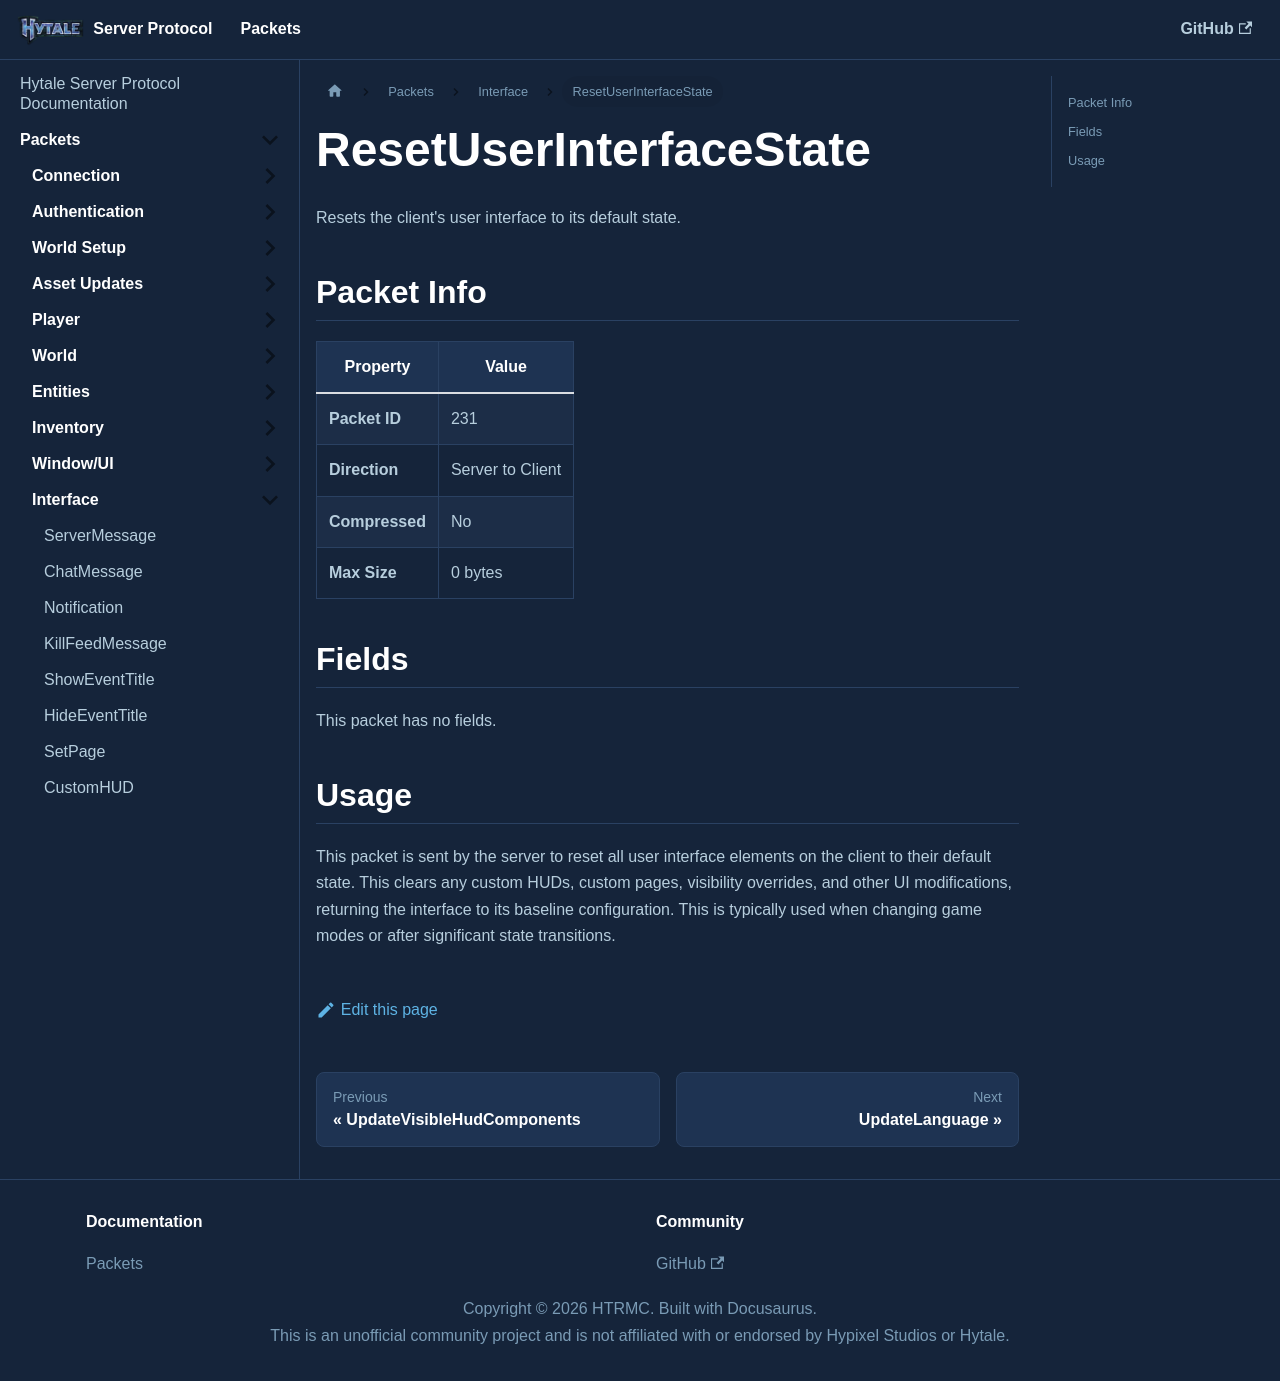

repository: HTRMC/HytaleServerDocs · page: docs/packets/interface/resetuserinterfacestate/index.html · generator: docusaurus

---
sidebar_position: 20
---

# ResetUserInterfaceState

Resets the client's user interface to its default state.

## Packet Info

| Property | Value |
|----------|-------|
| **Packet ID** | 231 |
| **Direction** | Server to Client |
| **Compressed** | No |
| **Max Size** | 0 bytes |

## Fields

This packet has no fields.

## Usage

This packet is sent by the server to reset all user interface elements on the client to their default state. This clears any custom HUDs, custom pages, visibility overrides, and other UI modifications, returning the interface to its baseline configuration. This is typically used when changing game modes or after significant state transitions.
